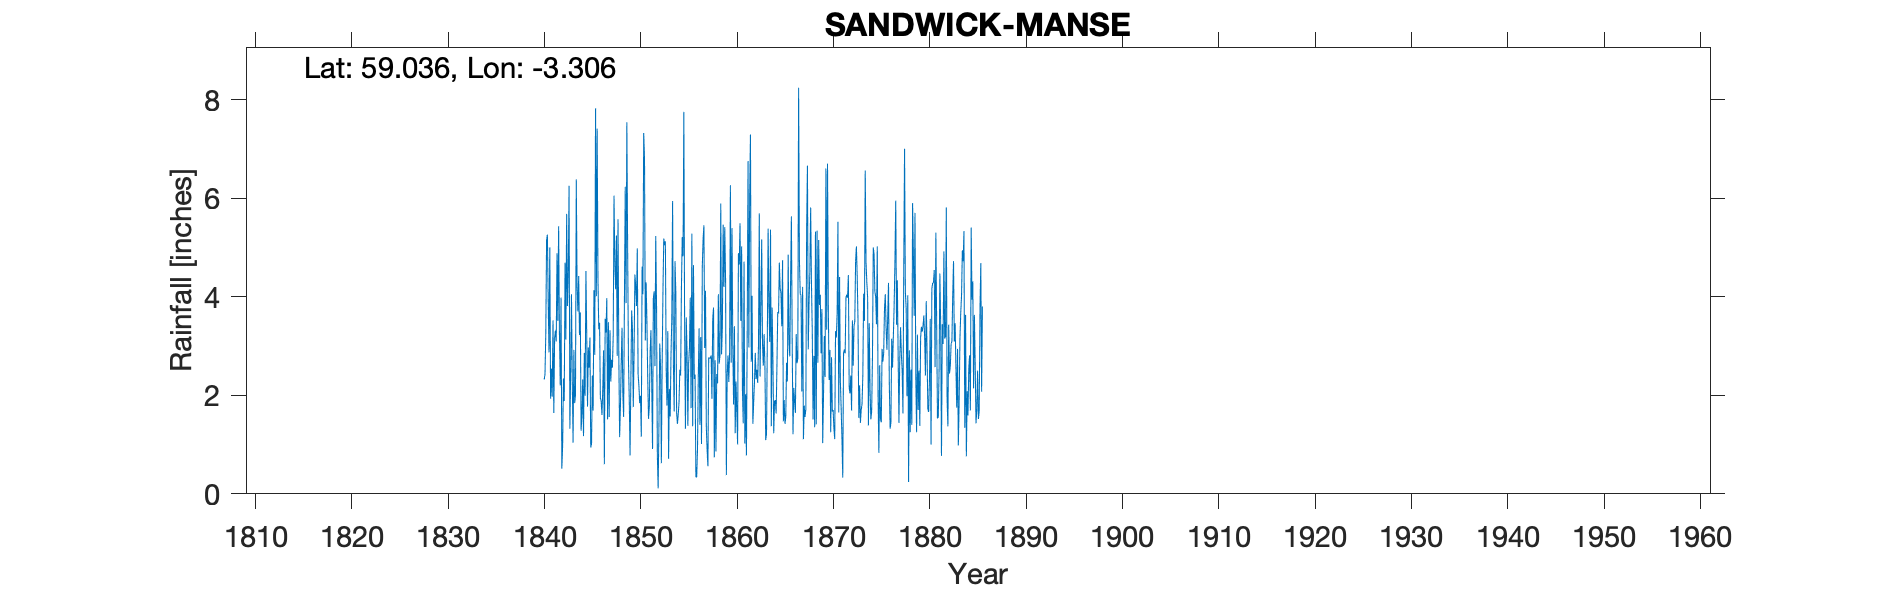

The table this chart was drawn from, first rows:
SANDWICK MANSE, , , , , , , , , , , , , , , , , , , , , , , 
Grid ref, HY251172, Long, -3.306, Lat, 59.04, Elevation, 78, ft, , , , , , , , , , , , , , , 
Station no, RR16, , , , , , , , , , , , , , , , , , , , , , 
, 1840, 1841, 1842, 1843, 1844, 1845, 1846, 1847, 1848, 1849, 1850, 1851, 1852, 1853, 1854, 1855, 1856, 1857, 1858, 1859, 1860, 1861, 1862
January, , 5, 3.28, 6.25, 4.42, 2.97, 4.38, 1.51, 2.8, 7.54, 3.81, 4.29, 5.23, 5.12, 4.72, 3.26, 2.33, 5.45, 3.78, 5.46, 3, 2.12, 4.02
February, , 1.93, 2.2, 1.32, 3.22, 2.56, 3.34, 3.48, 5.57, 4.92, 4.98, 3.5, 3.81, 2.5, 4.1, 1.32, 2.42, 2.96, 0.74, 4.2, 1.81, 1.43, 1.42
March, , 2.54, 3.98, 2.46, 3.68, 3.17, 3.47, 1.56, 2.79, 2.71, 2.43, 2.36, 0.78, 1.79, 1.65, 3.58, 0.34, 4.12, 2.71, 5.41, 3.4, 4.71, 1.85
April, , 1.97, 0.51, 4.05, 1.28, 0.94, 1.95, 3.32, 1.15, 1.91, 2.2, 1.52, 0.11, 3.3, 1.42, 2.89, 0.34, 1.37, 0.86, 4.33, 1.23, 1.02, 2.27
May, , 3.52, 0.98, 2.31, 1.6, 1.02, 1.88, 2.28, 1.78, 0.78, 1.84, 1.77, 1.42, 0.71, 1.61, 1.38, 0.89, 0.89, 2.43, 0.38, 2.28, 2.02, 2.86
June, 2.32, 1.64, 2.34, 1.04, 2.32, 2.4, 1.6, 2.72, 2.67, 2.33, 1.99, 2.86, 3.05, 2.13, 1.85, 2.64, 2.36, 0.56, 2.24, 2.41, 1.69, 0.78, 2.33
July, 2.42, 3.16, 1.88, 2.92, 1.17, 1.69, 2.13, 2.56, 3.37, 3.72, 1.16, 3.32, 2.58, 1.57, 2.52, 2.97, 3.36, 2.77, 4.05, 2.81, 1, 3.4, 2.52
August, 3.24, 3.31, 4.69, 1.84, 2.86, 4.13, 2.91, 3.2, 2.04, 3.33, 4.61, 2.23, 0.62, 2.83, 2.4, 3.98, 1.4, 2.75, 2.64, 2.27, 4.88, 6.75, 2.25
September, 5.15, 3.09, 3.13, 2, 1.99, 2.82, 0.6, 6.05, 1.56, 1.76, 4.05, 0.91, 2.64, 3.54, 4.18, 1.74, 3.18, 2.75, 2.8, 2.85, 4.65, 2.97, 3.01
October, 5.26, 4.88, 5.68, 6.38, 4.52, 7.82, 3.55, 4.7, 3.97, 2.85, 7.32, 3.96, 4.12, 5.94, 5.21, 5.28, 1.01, 2.81, 5.89, 6.26, 5.49, 6.01, 5.69
November, 3.91, 3.51, 3.81, 4.17, 3.25, 4.01, 3.27, 4.15, 6.23, 4.45, 6.81, 4.11, 5.18, 2.62, 4.82, 1.37, 4.61, 1.93, 2.83, 2.66, 3.51, 7.29, 2.38
December, 2.87, 5.43, 4.44, 3.7, 1.77, 7.41, 3.97, 5.24, 3.87, 4.22, 3.11, 2.59, 5.04, 1.67, 7.75, 4.64, 5.17, 3.55, 3.4, 5.39, 5.02, 2.68, 3.78
Total, , 39.98, 36.92, 38.44, 32.08, 40.94, 33.05, 40.77, 37.8, 40.52, 44.31, 33.42, 34.58, 33.72, 42.23, 35.05, 27.41, 31.91, 34.37, 44.43, 37.96, 41.18, 34.38
IDR 1840 - incomplete year, , , , , , , , , , , , , , , , , , , , , , , 
IDR 1847 Feb, , , , , , , , , , , , , , , , , , , , , , , 
IDR 1850 Jan, , , , , , , , , , , , , , , , , , , , , , , 
IDR 1860 Apr, , , , , , , , , , , , , , , , , , , , , , , 
